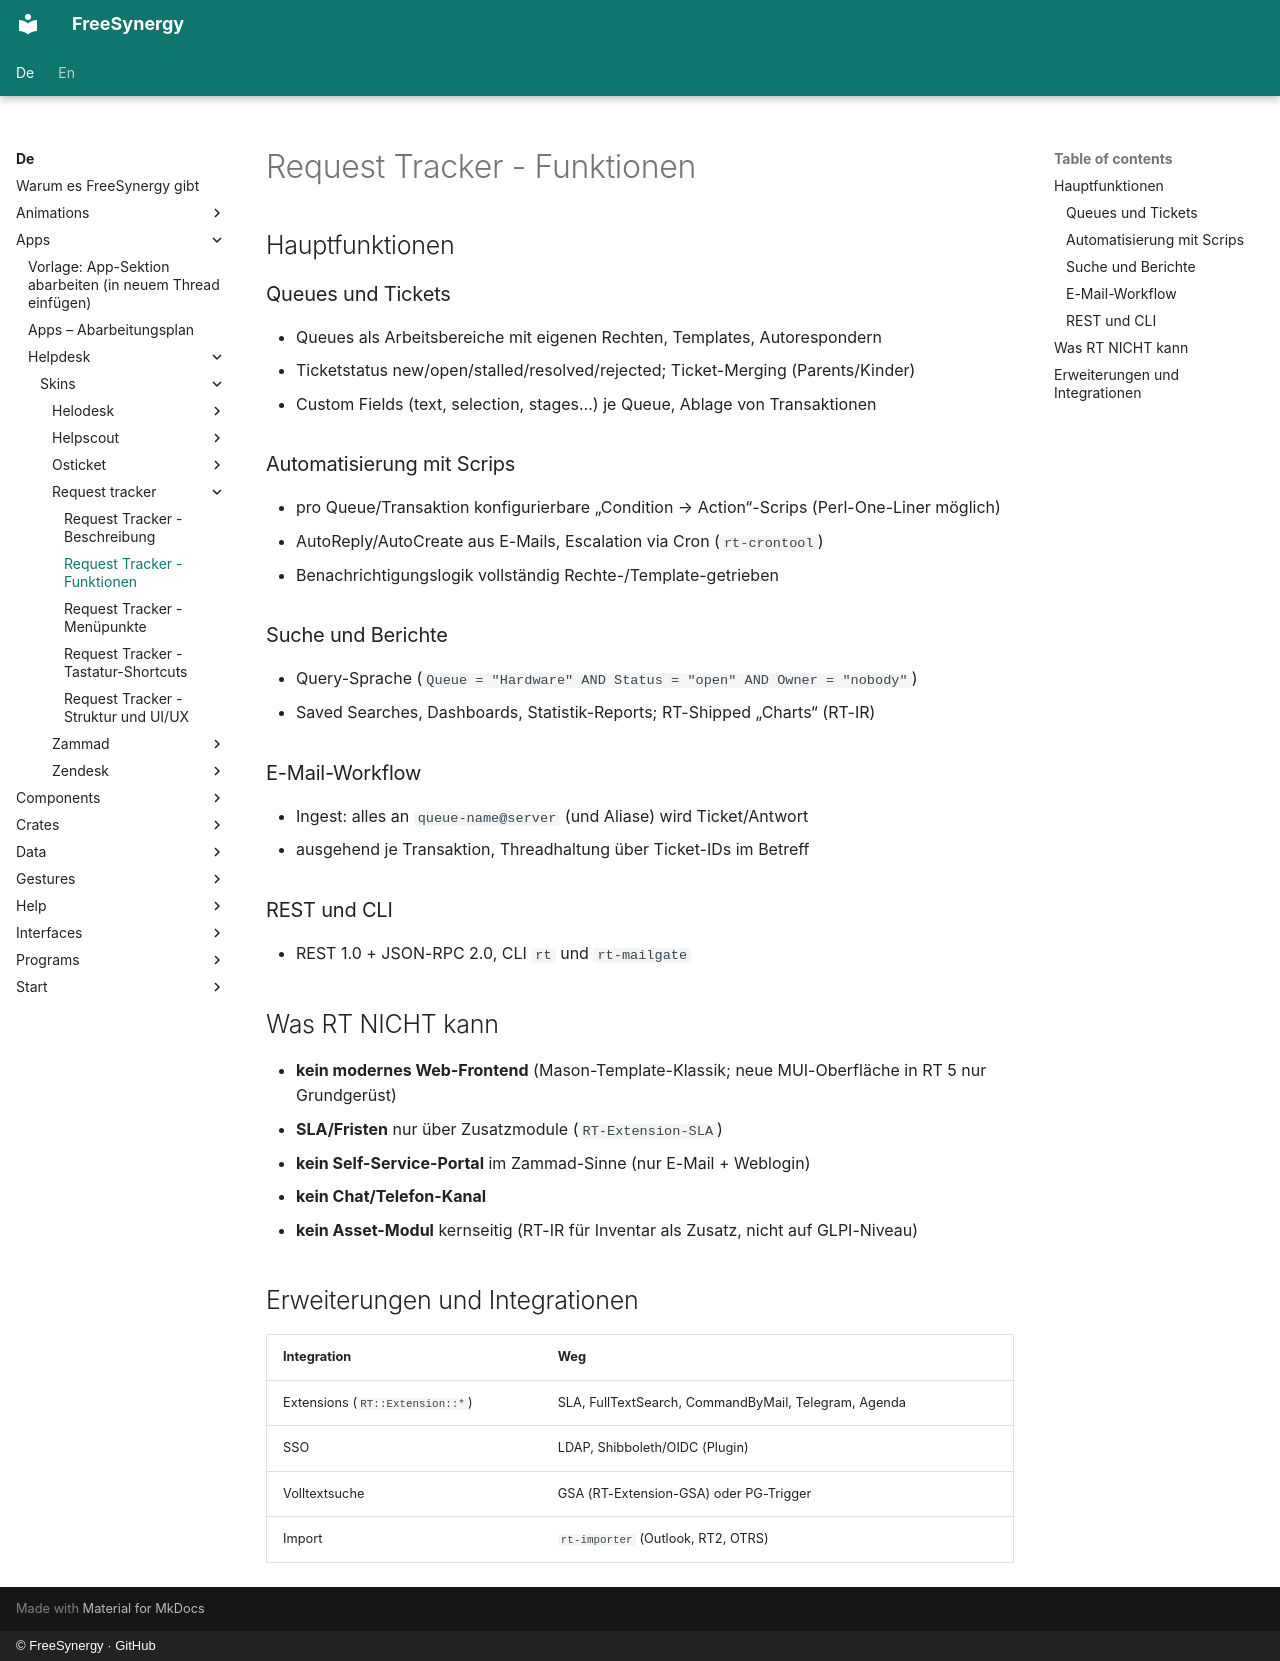

repository: FreeSynergy/fs-documentation · page: de/apps/helpdesk/skins/request-tracker/features/index.html · generator: mkdocs · copyright: © FreeSynergy · GitHub

# Request Tracker - Funktionen

## Hauptfunktionen

### Queues und Tickets
- Queues als Arbeitsbereiche mit eigenen Rechten, Templates, Autorespondern
- Ticketstatus new/open/stalled/resolved/rejected; Ticket-Merging (Parents/Kinder)
- Custom Fields (text, selection, stages…) je Queue, Ablage von Transaktionen

### Automatisierung mit Scrips
- pro Queue/Transaktion konfigurierbare „Condition → Action“-Scrips (Perl-One-Liner möglich)
- AutoReply/AutoCreate aus E-Mails, Escalation via Cron (`rt-crontool`)
- Benachrichtigungslogik vollständig Rechte-/Template-getrieben

### Suche und Berichte
- Query-Sprache (`Queue = "Hardware" AND Status = "open" AND Owner = "nobody"`)
- Saved Searches, Dashboards, Statistik-Reports; RT-Shipped „Charts“ (RT-IR)

### E-Mail-Workflow
- Ingest: alles an `queue-name@server` (und Aliase) wird Ticket/Antwort
- ausgehend je Transaktion, Threadhaltung über Ticket-IDs im Betreff

### REST und CLI
- REST 1.0 + JSON-RPC 2.0, CLI `rt` und `rt-mailgate`

## Was RT NICHT kann

- **kein modernes Web-Frontend** (Mason-Template-Klassik; neue MUI-Oberfläche in RT 5 nur Grundgerüst)
- **SLA/Fristen** nur über Zusatzmodule (`RT-Extension-SLA`)
- **kein Self-Service-Portal** im Zammad-Sinne (nur E-Mail + Weblogin)
- **kein Chat/Telefon-Kanal**
- **kein Asset-Modul** kernseitig (RT-IR für Inventar als Zusatz, nicht auf GLPI-Niveau)

## Erweiterungen und Integrationen

| Integration | Weg |
|-------------|-----|
| Extensions (`RT::Extension::*`) | SLA, FullTextSearch, CommandByMail, Telegram, Agenda |
| SSO | LDAP, Shibboleth/OIDC (Plugin) |
| Volltextsuche | GSA (RT-Extension-GSA) oder PG-Trigger |
| Import | `rt-importer` (Outlook, RT2, OTRS) |
